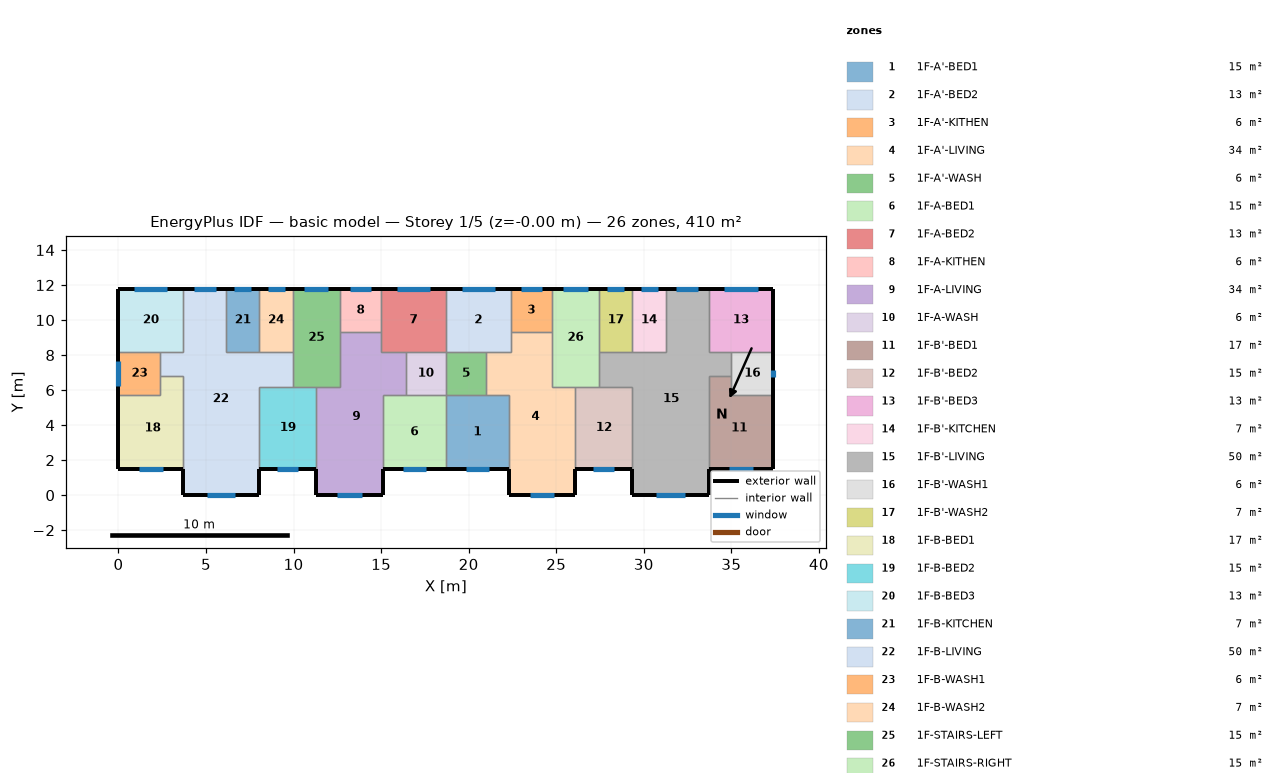
=== STOREY PLAN SPEC (per zone: floor XY polygon, exterior-wall plan segments, windows/doors) ===
zone 1: 1F-A'-BED1  (15.1 m²)
  floor: (22.30, 5.70) (22.30, 1.50) (18.70, 1.50) (18.70, 5.70)
  exterior wall: (18.70, 1.50) – (22.30, 1.50)  [3.6 m]
    window: (19.84, 1.50) – (21.16, 1.50)  [1.3 m²]
  interior walls: 4
zone 2: 1F-A'-BED2  (13.3 m²)
  floor: (22.40, 11.80) (22.40, 8.20) (18.70, 8.20) (18.70, 11.80)
  exterior wall: (22.40, 11.80) – (18.70, 11.80)  [3.7 m]
    window: (21.50, 11.80) – (19.60, 11.80)  [1.9 m²]
  interior walls: 5
zone 3: 1F-A'-KITHEN  (5.9 m²)
  floor: (22.40, 11.80) (24.75, 11.80) (24.75, 9.31) (22.40, 9.31)
  exterior wall: (24.75, 11.80) – (22.40, 11.80)  [2.3 m]
    window: (24.18, 11.80) – (22.97, 11.80)  [1.2 m²]
  interior walls: 3
zone 4: 1F-A'-LIVING  (34.3 m²)
  floor: (24.75, 9.31) (24.75, 6.20) (26.10, 6.20) (26.10, 0.00) (22.30, 0.00) (22.30, 5.70) (21.00, 5.70) (21.00, 8.20) (22.40, 8.20) (22.40, 9.31)
  exterior wall: (22.30, 1.50) – (22.30, 0.00)  [1.5 m]
  exterior wall: (26.10, 0.00) – (26.10, 1.50)  [1.5 m]
  exterior wall: (22.30, 0.00) – (26.10, 0.00)  [3.8 m]
    window: (23.50, 0.00) – (24.90, 0.00)  [1.4 m²]
  interior walls: 9
zone 5: 1F-A'-WASH  (5.7 m²)
  floor: (21.00, 8.20) (21.00, 5.70) (18.70, 5.70) (18.70, 8.20)
  interior walls: 4
zone 6: 1F-A-BED1  (15.1 m²)
  floor: (18.70, 5.70) (18.70, 1.50) (15.10, 1.50) (15.10, 5.70)
  exterior wall: (15.10, 1.50) – (18.70, 1.50)  [3.6 m]
    window: (16.24, 1.50) – (17.56, 1.50)  [1.3 m²]
  interior walls: 4
zone 7: 1F-A-BED2  (13.3 m²)
  floor: (15.00, 11.80) (18.70, 11.80) (18.70, 8.20) (15.00, 8.20)
  exterior wall: (18.70, 11.80) – (15.00, 11.80)  [3.7 m]
    window: (17.80, 11.80) – (15.90, 11.80)  [1.9 m²]
  interior walls: 5
zone 8: 1F-A-KITHEN  (5.9 m²)
  floor: (12.65, 11.80) (15.00, 11.80) (15.00, 9.31) (12.65, 9.31)
  exterior wall: (15.00, 11.80) – (12.65, 11.80)  [2.3 m]
    window: (14.43, 11.80) – (13.22, 11.80)  [1.2 m²]
  interior walls: 3
zone 9: 1F-A-LIVING  (34.3 m²)
  floor: (15.00, 9.31) (15.00, 8.20) (16.40, 8.20) (16.40, 5.70) (15.10, 5.70) (15.10, 0.00) (11.30, 0.00) (11.30, 6.20) (12.65, 6.20) (12.65, 9.31)
  exterior wall: (11.30, 1.50) – (11.30, 0.00)  [1.5 m]
  exterior wall: (15.10, 0.00) – (15.10, 1.50)  [1.5 m]
  exterior wall: (11.30, 0.00) – (15.10, 0.00)  [3.8 m]
    window: (12.50, 0.00) – (13.90, 0.00)  [1.4 m²]
  interior walls: 9
zone 10: 1F-A-WASH  (5.7 m²)
  floor: (16.40, 8.20) (18.70, 8.20) (18.70, 5.70) (16.40, 5.70)
  interior walls: 4
zone 11: 1F-B'-BED1  (17.0 m²)
  floor: (35.00, 6.80) (35.00, 5.70) (37.40, 5.70) (37.40, 1.50) (33.70, 1.50) (33.70, 6.80)
  exterior wall: (33.70, 1.50) – (37.40, 1.50)  [3.7 m]
    window: (34.87, 1.50) – (36.23, 1.50)  [1.4 m²]
  exterior wall: (37.40, 1.50) – (37.40, 5.70)  [4.2 m]
  interior walls: 4
zone 12: 1F-B'-BED2  (15.3 m²)
  floor: (29.35, 6.20) (29.35, 1.50) (26.10, 1.50) (26.10, 6.20)
  exterior wall: (26.10, 1.50) – (29.35, 1.50)  [3.3 m]
    window: (27.13, 1.50) – (28.32, 1.50)  [1.2 m²]
  interior walls: 4
zone 13: 1F-B'-BED3  (13.3 m²)
  floor: (33.70, 11.80) (37.40, 11.80) (37.40, 8.20) (33.70, 8.20)
  exterior wall: (37.40, 8.20) – (37.40, 11.80)  [3.6 m]
  exterior wall: (37.40, 11.80) – (33.70, 11.80)  [3.7 m]
    window: (36.50, 11.80) – (34.60, 11.80)  [1.9 m²]
  interior walls: 3
zone 14: 1F-B'-KITCHEN  (6.8 m²)
  floor: (31.25, 11.80) (31.25, 8.20) (29.35, 8.20) (29.35, 11.80)
  exterior wall: (31.25, 11.80) – (29.35, 11.80)  [1.9 m]
    window: (30.79, 11.80) – (29.81, 11.80)  [1.0 m²]
  interior walls: 3
zone 15: 1F-B'-LIVING  (50.1 m²)
  floor: (33.70, 11.80) (33.70, 8.20) (35.00, 8.20) (35.00, 6.80) (33.70, 6.80) (33.70, 0.00) (29.35, 0.00) (29.35, 6.20) (27.45, 6.20) (27.45, 8.20) (31.25, 8.20) (31.25, 11.80)
  exterior wall: (29.35, 1.50) – (29.35, 0.00)  [1.5 m]
  exterior wall: (33.70, 11.80) – (31.25, 11.80)  [2.5 m]
    window: (33.10, 11.80) – (31.85, 11.80)  [1.3 m²]
  exterior wall: (33.70, 0.00) – (33.70, 1.50)  [1.5 m]
  exterior wall: (29.35, 0.00) – (33.70, 0.00)  [4.4 m]
    window: (30.72, 0.00) – (32.33, 0.00)  [1.6 m²]
  interior walls: 11
zone 16: 1F-B'-WASH1  (6.0 m²)
  floor: (35.00, 8.20) (37.40, 8.20) (37.40, 5.70) (35.00, 5.70)
  exterior wall: (37.40, 5.70) – (37.40, 8.20)  [2.5 m]
    window: (37.40, 6.73) – (37.40, 7.17)  [0.4 m²]
  interior walls: 4
zone 17: 1F-B'-WASH2  (6.8 m²)
  floor: (29.35, 11.80) (29.35, 8.20) (27.45, 8.20) (27.45, 11.80)
  exterior wall: (29.35, 11.80) – (27.45, 11.80)  [1.9 m]
    window: (28.89, 11.80) – (27.91, 11.80)  [1.0 m²]
  interior walls: 3
zone 18: 1F-B-BED1  (17.0 m²)
  floor: (3.70, 6.80) (3.70, 1.50) (0.00, 1.50) (0.00, 5.70) (2.40, 5.70) (2.40, 6.80)
  exterior wall: (0.00, 1.50) – (3.70, 1.50)  [3.7 m]
    window: (1.17, 1.50) – (2.53, 1.50)  [1.4 m²]
  exterior wall: (0.00, 5.70) – (0.00, 1.50)  [4.2 m]
  interior walls: 4
zone 19: 1F-B-BED2  (15.3 m²)
  floor: (11.30, 6.20) (11.30, 1.50) (8.05, 1.50) (8.05, 6.20)
  exterior wall: (8.05, 1.50) – (11.30, 1.50)  [3.3 m]
    window: (9.08, 1.50) – (10.27, 1.50)  [1.2 m²]
  interior walls: 4
zone 20: 1F-B-BED3  (13.3 m²)
  floor: (3.70, 11.80) (3.70, 8.20) (0.00, 8.20) (0.00, 11.80)
  exterior wall: (3.70, 11.80) – (0.00, 11.80)  [3.7 m]
    window: (2.80, 11.80) – (0.90, 11.80)  [1.9 m²]
  exterior wall: (0.00, 11.80) – (0.00, 8.20)  [3.6 m]
  interior walls: 3
zone 21: 1F-B-KITCHEN  (6.8 m²)
  floor: (6.15, 11.80) (8.05, 11.80) (8.05, 8.20) (6.15, 8.20)
  exterior wall: (8.05, 11.80) – (6.15, 11.80)  [1.9 m]
    window: (7.59, 11.80) – (6.61, 11.80)  [1.0 m²]
  interior walls: 3
zone 22: 1F-B-LIVING  (50.1 m²)
  floor: (3.70, 11.80) (6.15, 11.80) (6.15, 8.20) (9.95, 8.20) (9.95, 6.20) (8.05, 6.20) (8.05, 0.00) (3.70, 0.00) (3.70, 6.80) (2.40, 6.80) (2.40, 8.20) (3.70, 8.20)
  exterior wall: (6.15, 11.80) – (3.70, 11.80)  [2.5 m]
    window: (5.55, 11.80) – (4.30, 11.80)  [1.3 m²]
  exterior wall: (8.05, 0.00) – (8.05, 1.50)  [1.5 m]
  exterior wall: (3.70, 0.00) – (8.05, 0.00)  [4.3 m]
    window: (5.07, 0.00) – (6.68, 0.00)  [1.6 m²]
  exterior wall: (3.70, 1.50) – (3.70, 0.00)  [1.5 m]
  interior walls: 11
zone 23: 1F-B-WASH1  (6.0 m²)
  floor: (2.40, 8.20) (2.40, 5.70) (0.00, 5.70) (0.00, 8.20)
  exterior wall: (0.00, 8.20) – (0.00, 5.70)  [2.5 m]
    window: (0.00, 7.67) – (0.00, 6.23)  [1.4 m²]
  interior walls: 4
zone 24: 1F-B-WASH2  (6.8 m²)
  floor: (8.05, 11.80) (9.95, 11.80) (9.95, 8.20) (8.05, 8.20)
  exterior wall: (9.95, 11.80) – (8.05, 11.80)  [1.9 m]
    window: (9.49, 11.80) – (8.51, 11.80)  [1.0 m²]
  interior walls: 3
zone 25: 1F-STAIRS-LEFT  (15.1 m²)
  floor: (9.95, 11.80) (12.65, 11.80) (12.65, 6.20) (9.95, 6.20)
  exterior wall: (12.65, 11.80) – (9.95, 11.80)  [2.7 m]
    window: (11.99, 11.80) – (10.61, 11.80)  [1.4 m²]
  interior walls: 6
zone 26: 1F-STAIRS-RIGHT  (15.1 m²)
  floor: (27.45, 11.80) (27.45, 6.20) (24.75, 6.20) (24.75, 11.80)
  exterior wall: (27.45, 11.80) – (24.75, 11.80)  [2.7 m]
    window: (26.79, 11.80) – (25.41, 11.80)  [1.4 m²]
  interior walls: 6

=== DERIVED (storey summary) ===
Building: basic model
Storey: 1 of 5  (floor level z = -0.00 m)
Storey gross floor area: 409.7 m²
Zones on this storey: 26
  - 1F-A'-BED1: floor 15.1 m²; exterior wall 3.6 m (10.8 m²); 1 window(s) 1.3 m²; WWR 12.3%
  - 1F-A'-BED2: floor 13.3 m²; exterior wall 3.7 m (11.1 m²); 1 window(s) 1.9 m²; WWR 17.1%
  - 1F-A'-KITHEN: floor 5.9 m²; exterior wall 2.3 m (7.0 m²); 1 window(s) 1.2 m²; WWR 17.1%
  - 1F-A'-LIVING: floor 34.3 m²; exterior wall 6.8 m (20.4 m²); 1 window(s) 1.4 m²; WWR 6.9%
  - 1F-A'-WASH: floor 5.7 m²
  - 1F-A-BED1: floor 15.1 m²; exterior wall 3.6 m (10.8 m²); 1 window(s) 1.3 m²; WWR 12.3%
  - 1F-A-BED2: floor 13.3 m²; exterior wall 3.7 m (11.1 m²); 1 window(s) 1.9 m²; WWR 17.1%
  - 1F-A-KITHEN: floor 5.9 m²; exterior wall 2.3 m (7.0 m²); 1 window(s) 1.2 m²; WWR 17.1%
  - 1F-A-LIVING: floor 34.3 m²; exterior wall 6.8 m (20.4 m²); 1 window(s) 1.4 m²; WWR 6.9%
  - 1F-A-WASH: floor 5.7 m²
  - 1F-B'-BED1: floor 17.0 m²; exterior wall 7.9 m (23.7 m²); 1 window(s) 1.4 m²; WWR 5.8%
  - 1F-B'-BED2: floor 15.3 m²; exterior wall 3.3 m (9.8 m²); 1 window(s) 1.2 m²; WWR 12.3%
  - 1F-B'-BED3: floor 13.3 m²; exterior wall 7.3 m (21.9 m²); 1 window(s) 1.9 m²; WWR 8.6%
  - 1F-B'-KITCHEN: floor 6.8 m²; exterior wall 1.9 m (5.7 m²); 1 window(s) 1.0 m²; WWR 17.1%
  - 1F-B'-LIVING: floor 50.1 m²; exterior wall 9.8 m (29.4 m²); 2 window(s) 2.9 m²; WWR 9.7%
  - 1F-B'-WASH1: floor 6.0 m²; exterior wall 2.5 m (7.5 m²); 1 window(s) 0.4 m²; WWR 5.9%
  - 1F-B'-WASH2: floor 6.8 m²; exterior wall 1.9 m (5.7 m²); 1 window(s) 1.0 m²; WWR 17.1%
  - 1F-B-BED1: floor 17.0 m²; exterior wall 7.9 m (23.7 m²); 1 window(s) 1.4 m²; WWR 5.8%
  - 1F-B-BED2: floor 15.3 m²; exterior wall 3.3 m (9.8 m²); 1 window(s) 1.2 m²; WWR 12.3%
  - 1F-B-BED3: floor 13.3 m²; exterior wall 7.3 m (21.9 m²); 1 window(s) 1.9 m²; WWR 8.6%
  - 1F-B-KITCHEN: floor 6.8 m²; exterior wall 1.9 m (5.7 m²); 1 window(s) 1.0 m²; WWR 17.1%
  - 1F-B-LIVING: floor 50.1 m²; exterior wall 9.8 m (29.4 m²); 2 window(s) 2.9 m²; WWR 9.7%
  - 1F-B-WASH1: floor 6.0 m²; exterior wall 2.5 m (7.5 m²); 1 window(s) 1.4 m²; WWR 19.1%
  - 1F-B-WASH2: floor 6.8 m²; exterior wall 1.9 m (5.7 m²); 1 window(s) 1.0 m²; WWR 17.1%
  - 1F-STAIRS-LEFT: floor 15.1 m²; exterior wall 2.7 m (8.1 m²); 1 window(s) 1.4 m²; WWR 17.1%
  - 1F-STAIRS-RIGHT: floor 15.1 m²; exterior wall 2.7 m (8.1 m²); 1 window(s) 1.4 m²; WWR 17.1%
Zone adjacency (shared interzone walls):
  - 1F-A'-BED1 ↔ 1F-A'-LIVING
  - 1F-A'-BED1 ↔ 1F-A'-WASH
  - 1F-A'-BED1 ↔ 1F-A-BED1
  - 1F-A'-BED2 ↔ 1F-A'-KITHEN
  - 1F-A'-BED2 ↔ 1F-A'-LIVING
  - 1F-A'-BED2 ↔ 1F-A'-WASH
  - 1F-A'-BED2 ↔ 1F-A-BED2
  - 1F-A'-KITHEN ↔ 1F-A'-LIVING
  - 1F-A'-KITHEN ↔ 1F-STAIRS-RIGHT
  - 1F-A'-LIVING ↔ 1F-A'-WASH
  - 1F-A'-LIVING ↔ 1F-B'-BED2
  - 1F-A'-LIVING ↔ 1F-STAIRS-RIGHT
  - 1F-A'-WASH ↔ 1F-A-WASH
  - 1F-A-BED1 ↔ 1F-A-LIVING
  - 1F-A-BED1 ↔ 1F-A-WASH
  - 1F-A-BED2 ↔ 1F-A-KITHEN
  - 1F-A-BED2 ↔ 1F-A-LIVING
  - 1F-A-BED2 ↔ 1F-A-WASH
  - 1F-A-KITHEN ↔ 1F-A-LIVING
  - 1F-A-KITHEN ↔ 1F-STAIRS-LEFT
  - 1F-A-LIVING ↔ 1F-A-WASH
  - 1F-A-LIVING ↔ 1F-B-BED2
  - 1F-A-LIVING ↔ 1F-STAIRS-LEFT
  - 1F-B'-BED1 ↔ 1F-B'-LIVING
  - 1F-B'-BED1 ↔ 1F-B'-WASH1
  - 1F-B'-BED2 ↔ 1F-B'-LIVING
  - 1F-B'-BED2 ↔ 1F-STAIRS-RIGHT
  - 1F-B'-BED3 ↔ 1F-B'-LIVING
  - 1F-B'-BED3 ↔ 1F-B'-WASH1
  - 1F-B'-KITCHEN ↔ 1F-B'-LIVING
  - 1F-B'-KITCHEN ↔ 1F-B'-WASH2
  - 1F-B'-LIVING ↔ 1F-B'-WASH1
  - 1F-B'-LIVING ↔ 1F-B'-WASH2
  - 1F-B'-LIVING ↔ 1F-STAIRS-RIGHT
  - 1F-B'-WASH2 ↔ 1F-STAIRS-RIGHT
  - 1F-B-BED1 ↔ 1F-B-LIVING
  - 1F-B-BED1 ↔ 1F-B-WASH1
  - 1F-B-BED2 ↔ 1F-B-LIVING
  - 1F-B-BED2 ↔ 1F-STAIRS-LEFT
  - 1F-B-BED3 ↔ 1F-B-LIVING
  - 1F-B-BED3 ↔ 1F-B-WASH1
  - 1F-B-KITCHEN ↔ 1F-B-LIVING
  - 1F-B-KITCHEN ↔ 1F-B-WASH2
  - 1F-B-LIVING ↔ 1F-B-WASH1
  - 1F-B-LIVING ↔ 1F-B-WASH2
  - 1F-B-LIVING ↔ 1F-STAIRS-LEFT
  - 1F-B-WASH2 ↔ 1F-STAIRS-LEFT